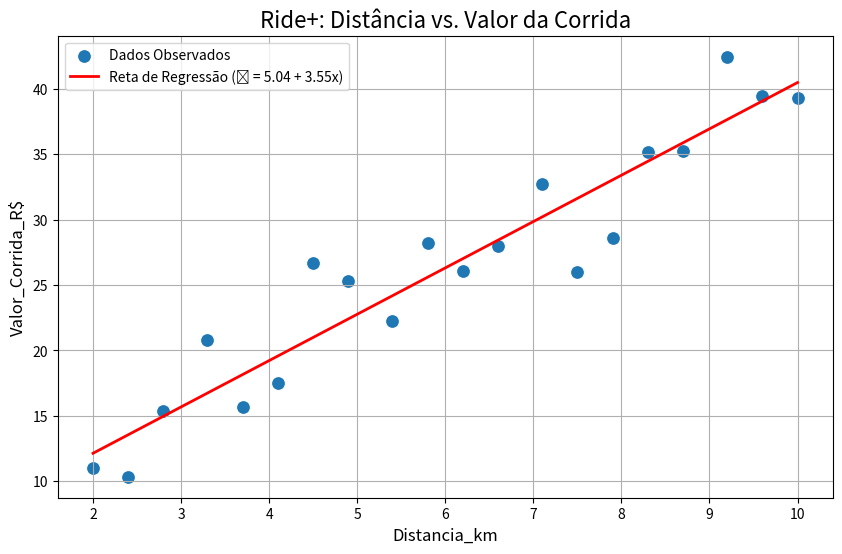
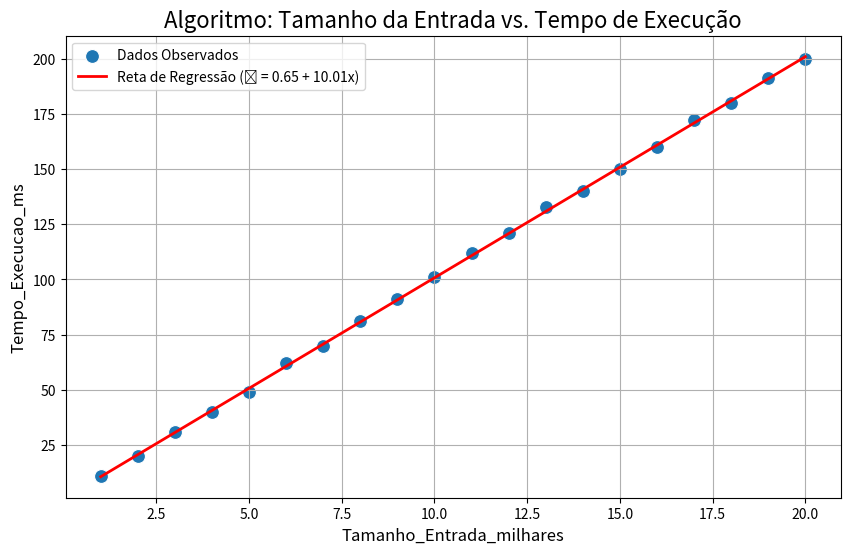
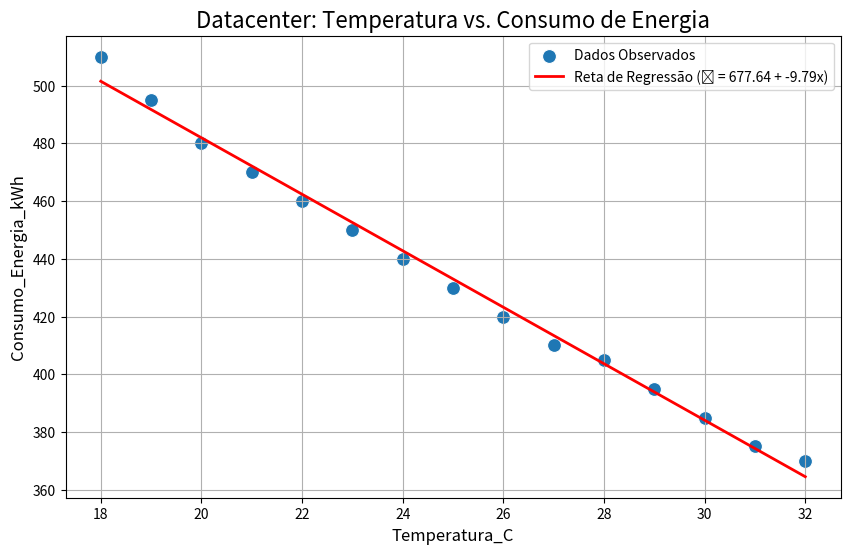
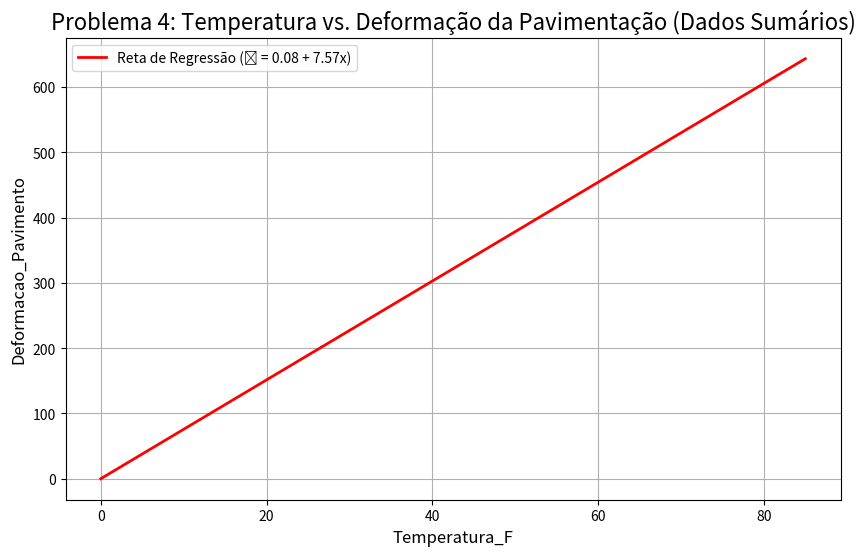
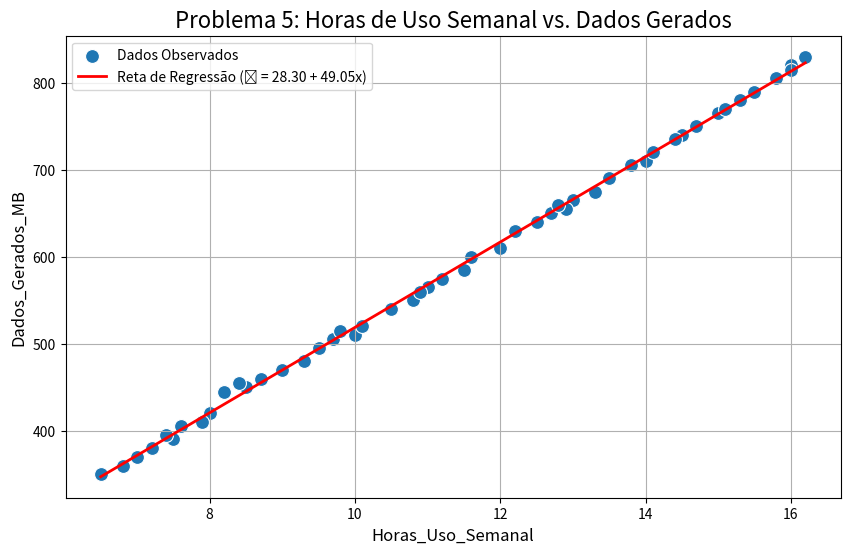
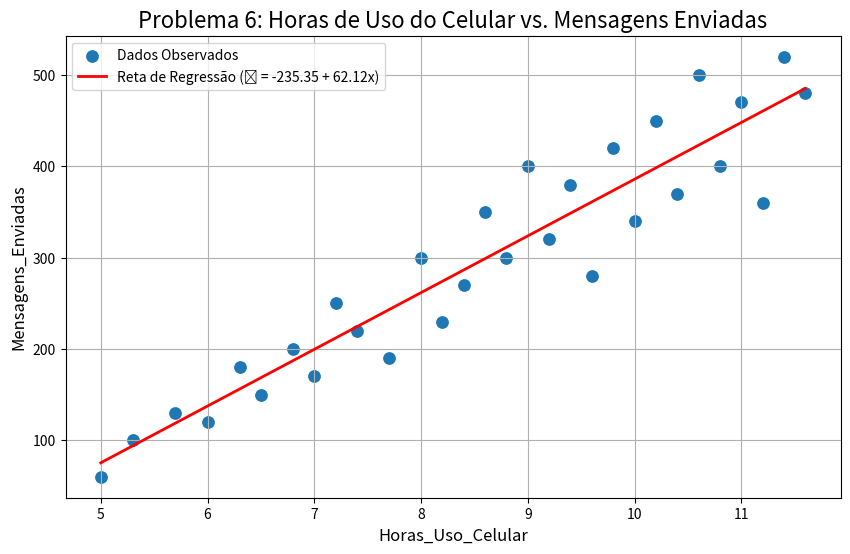

The matplotlib source for these figures, in order:
import pandas as pd # pip install pandas
import seaborn as sns # pip install seaborn
import matplotlib.pyplot as plt # pip install matplotlib
import numpy as np # pip install numpy

def calcular_regressao_simples(x, y):
    x_media, y_media = x.mean(), y.mean()
    b = ((x - x_media) * (y - y_media)).sum() / ((x - x_media) ** 2).sum()
    a = y_media - b * x_media
    return a, b


def avaliar_modelo(df, x_col, y_col, a, b):
    x, y = df[x_col], df[y_col]
    y_previsto = a + b * x
    sqe = ((y - y_previsto) ** 2).sum()
    sqt = ((y - y.mean()) ** 2).sum()

    r_quadrado = 1 - (sqe / sqt)
    r = x.corr(y)
    return r_quadrado, r


def plotar_modelo(df, x_col, y_col, a, b, titulo):
    plt.figure(figsize=(10, 6))
    sns.scatterplot(data=df, x=x_col, y=y_col, s=100, label='Dados Reais')

    x_vals = np.array([df[x_col].min(), df[x_col].max()])
    y_vals = a + b * x_vals
    plt.plot(x_vals, y_vals, color='red', lw=2, label=f'Reta de Regressão (ŷ = {a:.2f} + {b:.2f}x)')

    plt.title(titulo, fontsize=16)
    plt.xlabel(x_col, fontsize=12)
    plt.ylabel(y_col, fontsize=12)
    plt.legend()
    plt.grid(True)
    plt.show()


def imprimir_relatorio(a, b, r2, r, x_label, y_label):
    print("--- Resultados da Análise de Regressão ---")
    print(f"Equação da Reta: {y_label}_Previsto = {a:.2f} + {b:.2f} * {x_label}")
    print(f"Coeficiente de Determinação (R²): {r2:.4f} ({r2:.2%})")
    print(f"Coeficiente de Correlação (r): {r:.4f}")
    if abs(r) > 0.8:
        print("-> A correlação é considerada muito forte.")
    elif abs(r) > 0.6:
        print("-> A correlação é considerada forte.")


def analisar_problema(problema):
    print("\n" + "=" * 60)
    print(f" EXECUTANDO ANÁLISE PARA: {problema['titulo'].upper()} ")
    print("=" * 60)

    df = pd.DataFrame(problema['dados'])
    x_col, y_col = problema['x_col'], problema['y_col']

    print("--- Análise Descritiva ---")
    print(df.describe())

    a, b = calcular_regressao_simples(df[x_col], df[y_col])
    r2, r = avaliar_modelo(df, x_col, y_col, a, b)

    imprimir_relatorio(a, b, r2, r, x_col, y_col)

    plotar_modelo(df, x_col, y_col, a, b, problema['titulo'])

    if 'previsoes' in problema:
        print("\n--- Previsões ---")
        for valor in problema['previsoes']:
            previsao = a + b * valor
            print(f"Para {x_col} = {valor}, a previsão de {y_col} é: {previsao:.2f}")


lista_de_problemas = [
    {
        'titulo': "Ride+: Distância vs. Valor da Corrida",
        'dados': {
            'Distancia_km': [2.0, 2.4, 2.8, 3.3, 3.7, 4.1, 4.5, 4.9, 5.4, 5.8, 6.2, 6.6, 7.1, 7.5, 7.9, 8.3, 8.7, 9.2,
                             9.6, 10.0],
            'Valor_Corrida_R$': [10.99, 10.34, 15.38, 20.78, 15.64, 17.54, 26.69, 25.33, 22.28, 28.22, 26.09, 27.98,
                                 32.70, 25.98, 28.63, 35.17, 35.26, 42.47, 39.47, 39.35]},
        'x_col': 'Distancia_km', 'y_col': 'Valor_Corrida_R$',
        'previsoes': [5, 7, 12]
    },
    {
        'titulo': "Algoritmo: Tamanho da Entrada vs. Tempo de Execução",
        'dados': {'Tamanho_Entrada_milhares': list(range(1, 21)),
                  'Tempo_Execucao_ms': [11, 20, 31, 40, 49, 62, 70, 81, 91, 101, 112, 121, 133, 140, 150, 160, 172, 180,
                                        191, 200]},
        'x_col': 'Tamanho_Entrada_milhares', 'y_col': 'Tempo_Execucao_ms'
    },
    {
        'titulo': "Datacenter: Temperatura vs. Consumo de Energia",
        'dados': {'Temperatura_C': [18, 19, 20, 21, 22, 23, 24, 25, 26, 27, 28, 29, 30, 31, 32],
                  'Consumo_Energia_kWh': [510, 495, 480, 470, 460, 450, 440, 430, 420, 410, 405, 395, 385, 375, 370]},
        'x_col': 'Temperatura_C', 'y_col': 'Consumo_Energia_kWh',
        'previsoes': [20, 25, 30]
    },
        {
        'id': 'problema4',
        'titulo': "Problema 4: Temperatura vs. Deformação da Pavimentação (Dados Sumários)",
        'dados': { 
            'Temperatura_F': [1.478/20, (143.2158 + 1.478)/20],
            'Deformacao_Pavimento': [12.75/20, (12.75 + 1083.67)/20]
        },
        'x_col': 'Temperatura_F', 
        'y_col': 'Deformacao_Pavimento',
        'x_range': [0.0, 85.0],
        'previsoes': [85.0],
        'tipo': 'problema4_sumario'
    },
    {
        'id': 'problema5',
        'titulo': "Problema 5: Horas de Uso Semanal vs. Dados Gerados",
        'dados': {
            'Horas_Uso_Semanal': [
                6.5, 7.0, 7.5, 8.0, 8.5, 9.0, 9.5, 10.0, 10.5, 11.0, 11.5, 12.0,
                12.5, 13.0, 13.5, 14.0, 14.5, 15.0, 15.5, 16.0,
                6.8, 7.2, 7.9, 8.7, 9.3, 10.1, 10.8, 11.6, 12.2, 12.9, 13.8, 14.4, 15.1, 15.8, 16.2,
                7.4, 8.2, 9.7, 10.9, 12.7, 13.3, 14.7, 15.3, 16.0,
                7.6, 8.4, 9.8, 11.2, 12.8, 14.1
            ],
            'Dados_Gerados_MB': [
                350, 370, 390, 420, 450, 470, 495, 510, 540, 565, 585, 610,
                640, 665, 690, 710, 740, 765, 790, 820,
                360, 380, 410, 460, 480, 520, 550, 600, 630, 655, 705, 735, 770, 805, 830,
                395, 445, 505, 560, 650, 675, 750, 780, 815,
                405, 455, 515, 575, 660, 720
            ]
        },
        'x_col': 'Horas_Uso_Semanal', 
        'y_col': 'Dados_Gerados_MB',
        'previsoes': [15.0],
        'tipo': 'problema5'
    },
    {
        'id': 'problema6',
        'titulo': "Problema 6: Horas de Uso do Celular vs. Mensagens Enviadas",
        'dados': {
            'Horas_Uso_Celular': [
                5.0, 5.3, 5.7, 6.0, 6.3, 6.5, 6.8, 7.0, 7.2, 7.4,
                7.7, 8.0, 8.2, 8.4, 8.6, 8.8, 9.0, 9.2, 9.4, 9.6,
                9.8, 10.0, 10.2, 10.4, 10.6, 10.8, 11.0, 11.2, 11.4, 11.6
            ],
            'Mensagens_Enviadas': [
                60, 100, 130, 120, 180, 150, 200, 170, 250, 220,
                190, 300, 230, 270, 350, 300, 400, 320, 380, 280,
                420, 340, 450, 370, 500, 400, 470, 360, 520, 480
            ]
        },
        'x_col': 'Horas_Uso_Celular', 
        'y_col': 'Mensagens_Enviadas',
        'previsoes_custom': [2, 4, 6],
        'tipo': 'problema6'
    }
]



def calcular_regressao_simples(x, y):
    x_media, y_media = x.mean(), y.mean()
    denominador = ((x - x_media) ** 2).sum()
    if denominador == 0:
        return None, None
    b = ((x - x_media) * (y - y_media)).sum() / denominador
    a = y_media - b * x_media
    return a, b

def avaliar_modelo(df, x_col, y_col, a, b):
    x, y = df[x_col], df[y_col]
    
    if a is None or b is None:
        return 0.0, 0.0

    y_previsto = a + b * x
    sqe = ((y - y_previsto) ** 2).sum()
    sqt = ((y - y.mean()) ** 2).sum()

    r_quadrado = 0.0
    if sqt != 0:
        r_quadrado = 1 - (sqe / sqt)
        
    r = x.corr(y)
    return r_quadrado, r

def plotar_modelo(df, x_col, y_col, a, b, titulo, show_scatter=True, x_range=None):
    plt.figure(figsize=(10, 6))
    if show_scatter:
        sns.scatterplot(data=df, x=x_col, y=y_col, s=100, label='Dados Observados')

    if a is not None and b is not None: 
        if x_range:
            x_vals = np.array([x_range[0], x_range[1]])
        else:
            x_vals = np.array([df[x_col].min(), df[x_col].max()])
        y_vals = a + b * x_vals
        plt.plot(x_vals, y_vals, color='red', lw=2, label=f'Reta de Regressão (ŷ = {a:.2f} + {b:.2f}x)')

    plt.title(titulo, fontsize=16)
    plt.xlabel(x_col, fontsize=12)
    plt.ylabel(y_col, fontsize=12)
    plt.legend()
    plt.grid(True)
    plt.show()

def imprimir_relatorio(a, b, r2, r, x_label, y_label, tipo_problema=None):
    print("--- Resultados da Análise de Regressão ---")
    if a is not None and b is not None:
        print(f"Equação da Reta: {y_label}_Previsto = {a:.4f} + {b:.4f} * {x_label}")
        print(f"Coeficiente Angular (b): {b:.4f}")
        print(f"Coeficiente Linear (a): {a:.4f}")
    else:
        print("Não foi possível calcular os coeficientes de regressão.")
    
    print(f"Coeficiente de Determinação (R²): {r2:.4f} ({r2:.2%})")
    print(f"Coeficiente de Correlação (r): {r:.4f}")

    if abs(r) > 0.8:
        print("-> A correlação é considerada muito forte.")
    elif abs(r) > 0.6:
        print("-> A correlação é considerada forte.")
    elif abs(r) > 0.3:
        print("-> A correlação é considerada moderada.")
    else:
        print("-> A correlação é considerada fraca ou inexistente.")

    if tipo_problema == "problema5" or tipo_problema == "problema6":
        if r > 0:
            print(f"A correlação é positiva, indicando que à medida que {x_label} aumenta, {y_label} também tende a aumentar.")
        else:
            print(f"A correlação é negativa, indicando que à medida que {x_label} aumenta, {y_label} tende a diminuir.")

        print(f"\n--- Confiabilidade do Modelo (baseado no R²) ---")
        if r2 > 0.7:
            print(f"Com R² = {r2:.2%}, o modelo é considerado **confiável** para explicar a relação.")
        elif r2 > 0.4:
            print(f"Com R² = {r2:.2%}, o modelo tem uma confiabilidade **moderada**.")
        else:
            print(f"Com R² = {r2:.2%}, o modelo tem uma confiabilidade **baixa** para explicar a relação.")


def analisar_problema(problema):
    print("\n" + "=" * 60)
    print(f" EXECUTANDO ANÁLISE PARA: {problema['titulo'].upper()} ")
    print("=" * 60)

    df = pd.DataFrame(problema['dados'])
    x_col, y_col = problema['x_col'], problema['y_col']

    print("--- Análise Descritiva ---")
    print(df.describe())

    a, b = calcular_regressao_simples(df[x_col], df[y_col])

    if a is None or b is None:
        print("\nNão foi possível calcular os coeficientes de regressão. Verifique se a variável independente (X) possui variação.")
        r2, r = 0.0, 0.0
    else:
        r2, r = avaliar_modelo(df, x_col, y_col, a, b)

    imprimir_relatorio(a, b, r2, r, x_col, y_col, problema.get('tipo', None))

    if problema.get('id') == 'problema4':
        x_plot_min = problema['x_range'][0]
        x_plot_max = problema['x_range'][1]
        
        df_plot = pd.DataFrame({
            x_col: [x_plot_min, x_plot_max],
            y_col: [a + b * x_plot_min, a + b * x_plot_max] if a is not None and b is not None else [0,0]
        })
        plotar_modelo(df_plot, x_col, y_col, a, b, problema['titulo'], show_scatter=False, x_range=(x_plot_min, x_plot_max))
    else:
        plotar_modelo(df, x_col, y_col, a, b, problema['titulo'], show_scatter=True)

    if 'previsoes' in problema and a is not None and b is not None:
        print("\n--- Previsões ---")
        for valor in problema['previsoes']:
            previsao = a + b * valor
            print(f"Para {x_col} = {valor}, a previsão de {y_col} é: {previsao:.2f}")

    if problema.get('id') == 'problema5' and a is not None and b is not None:
        print(f"\n--- Interpretação do Coeficiente Angular (b) ---")
        print(f"O coeficiente angular (b = {b:.4f}) indica que, para cada aumento de 1 hora no uso semanal do aplicativo (X),")
        print(f"espera-se um aumento de {b:.2f} MB na quantidade de dados gerados (Y).")
        
    if problema.get('id') == 'problema6' and a is not None and b is not None:
        print(f"\n--- Interpretação do Coeficiente Angular (b) ---")
        print(f"O coeficiente angular (b = {b:.4f}) indica que, para cada aumento de 1 hora no tempo de uso diário do celular (X),")
        print(f"espera-se um aumento de aproximadamente {b:.2f} mensagens enviadas por dia (Y).")
        print(f"Em outras palavras, quanto mais tempo um estudante usa o celular, mais mensagens ele tende a enviar.")
        
        print("\n--- (d) Estimação de Mensagens para Diferentes Horas de Uso ---")
        horas_para_estimar = problema['previsoes_custom']
        for horas in horas_para_estimar:
            mensagens_estimadas_pred = a + b * horas
            mensagens_estimadas_pred = max(0, mensagens_estimadas_pred)
            print(f"Para {horas} horas de uso, o número estimado de mensagens é: {mensagens_estimadas_pred:.2f}")



for problema in lista_de_problemas:
    analisar_problema(problema)